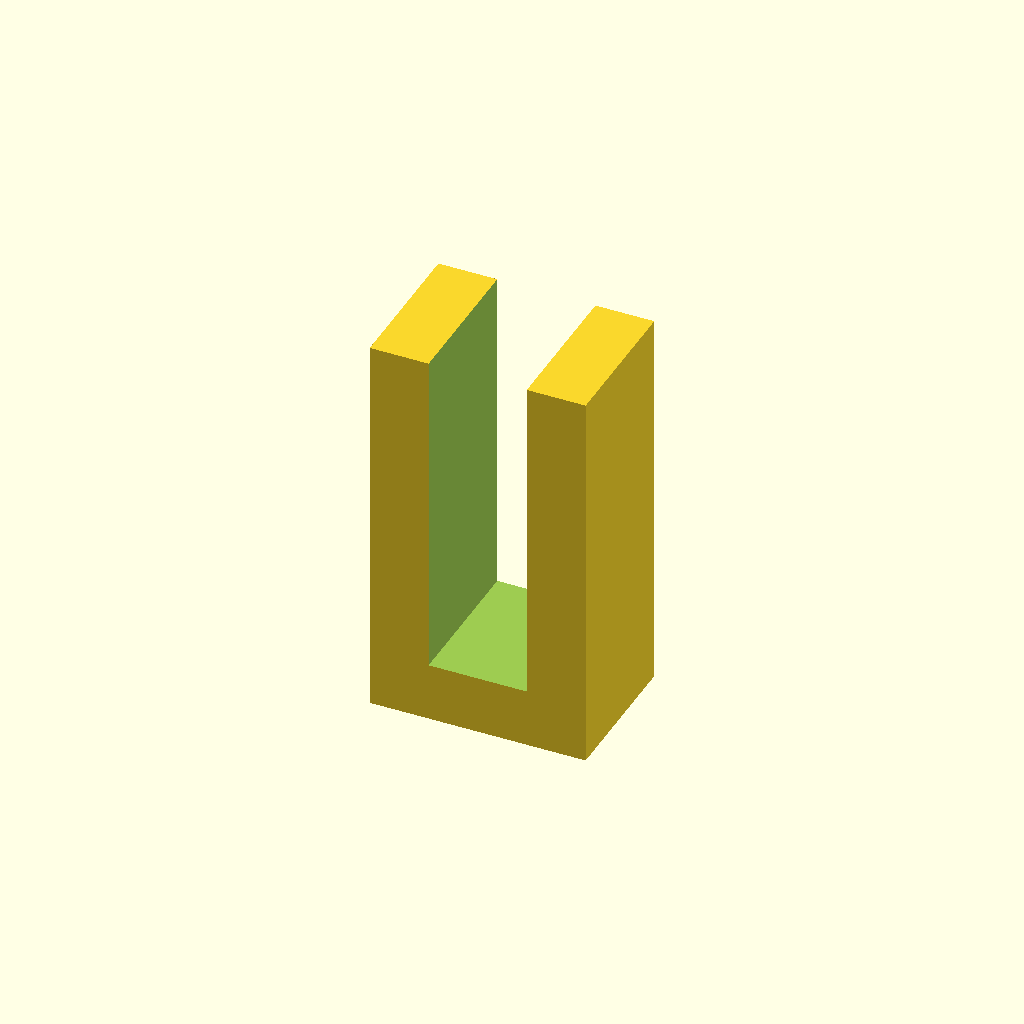
Cell 1: the model at its default parameters.
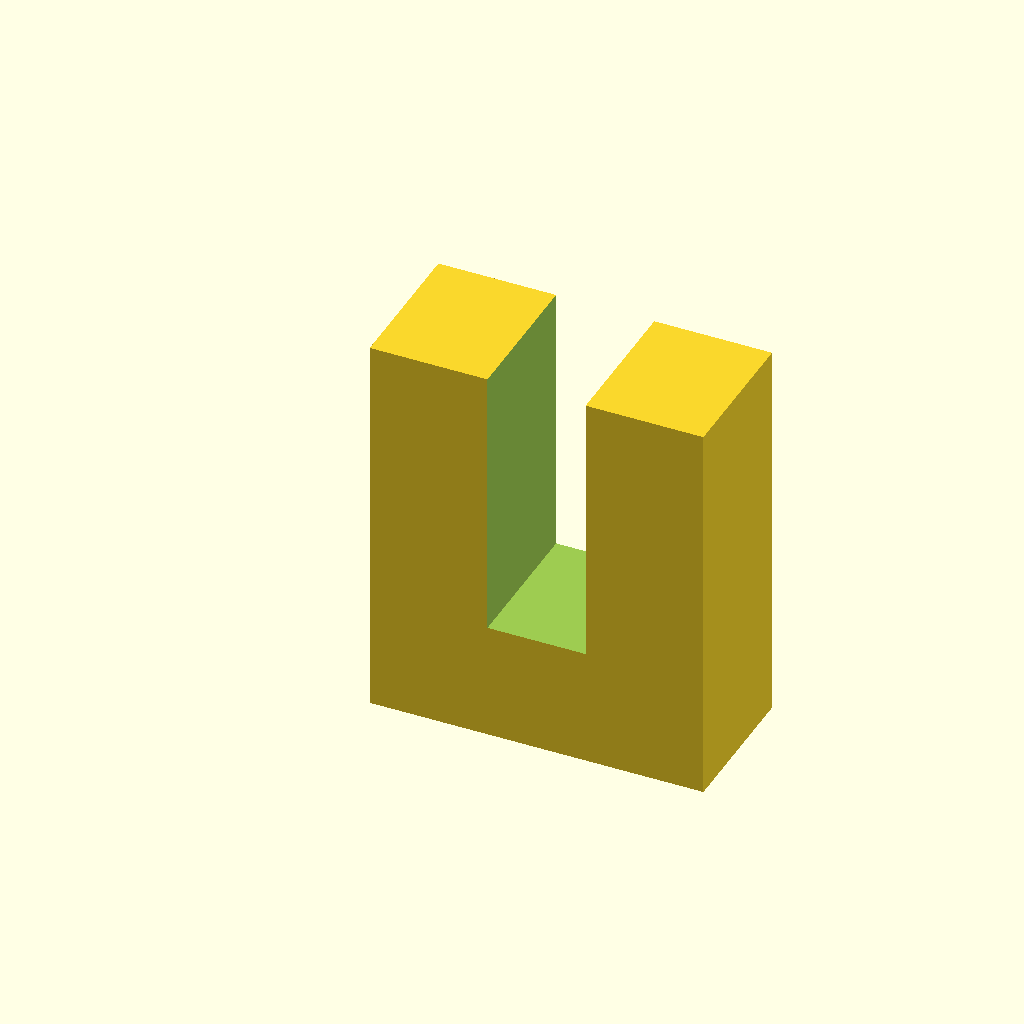
Cell 2: the same model with ClipThick = 6.
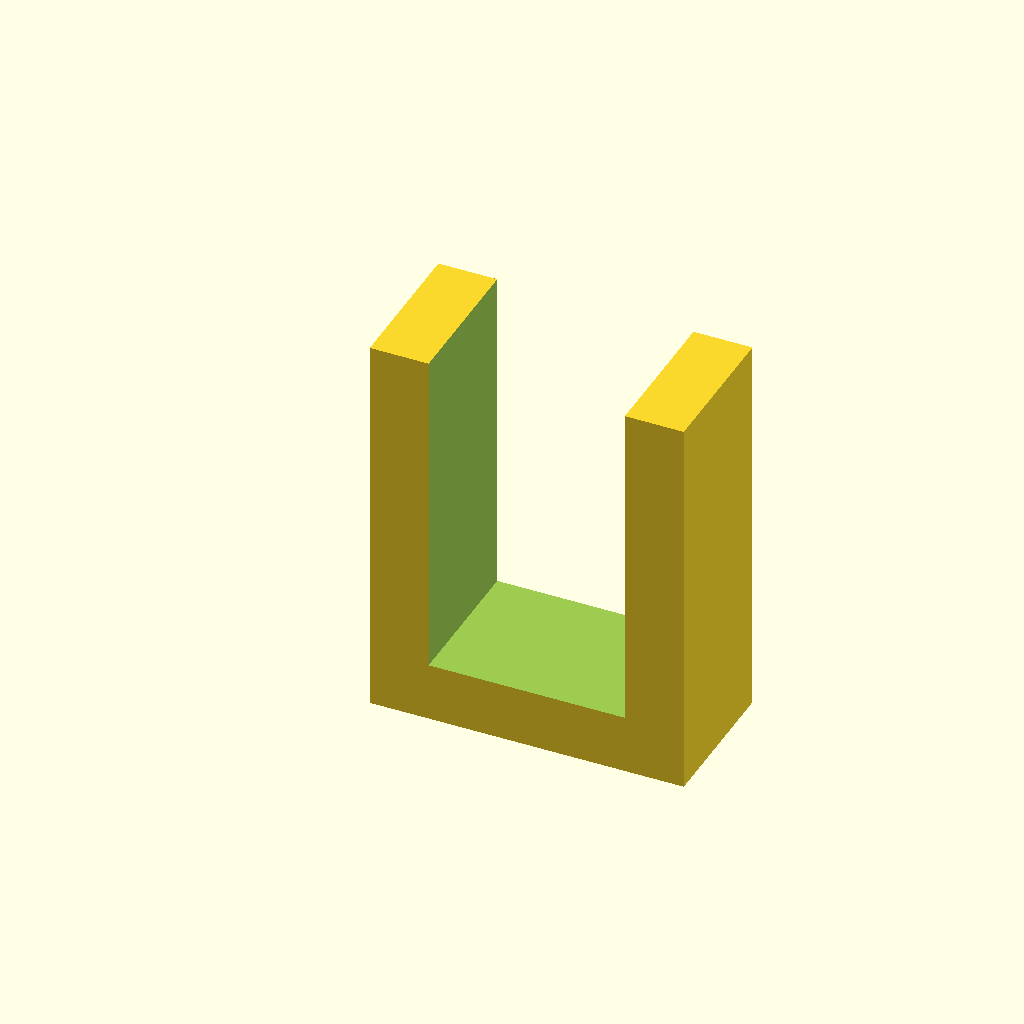
Cell 3: the same model with ClipGap = 10.
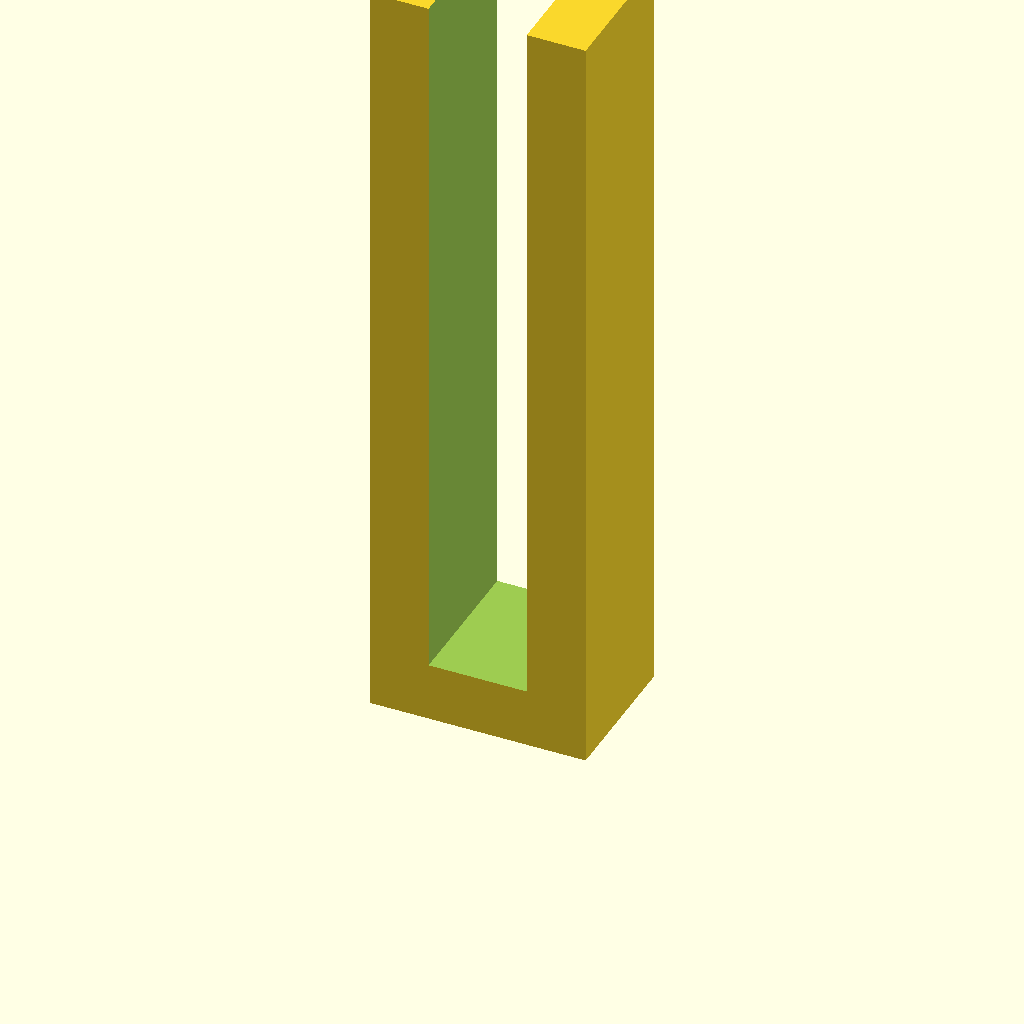
Cell 4 — ClipHeight set to 40, the other parameters unchanged.
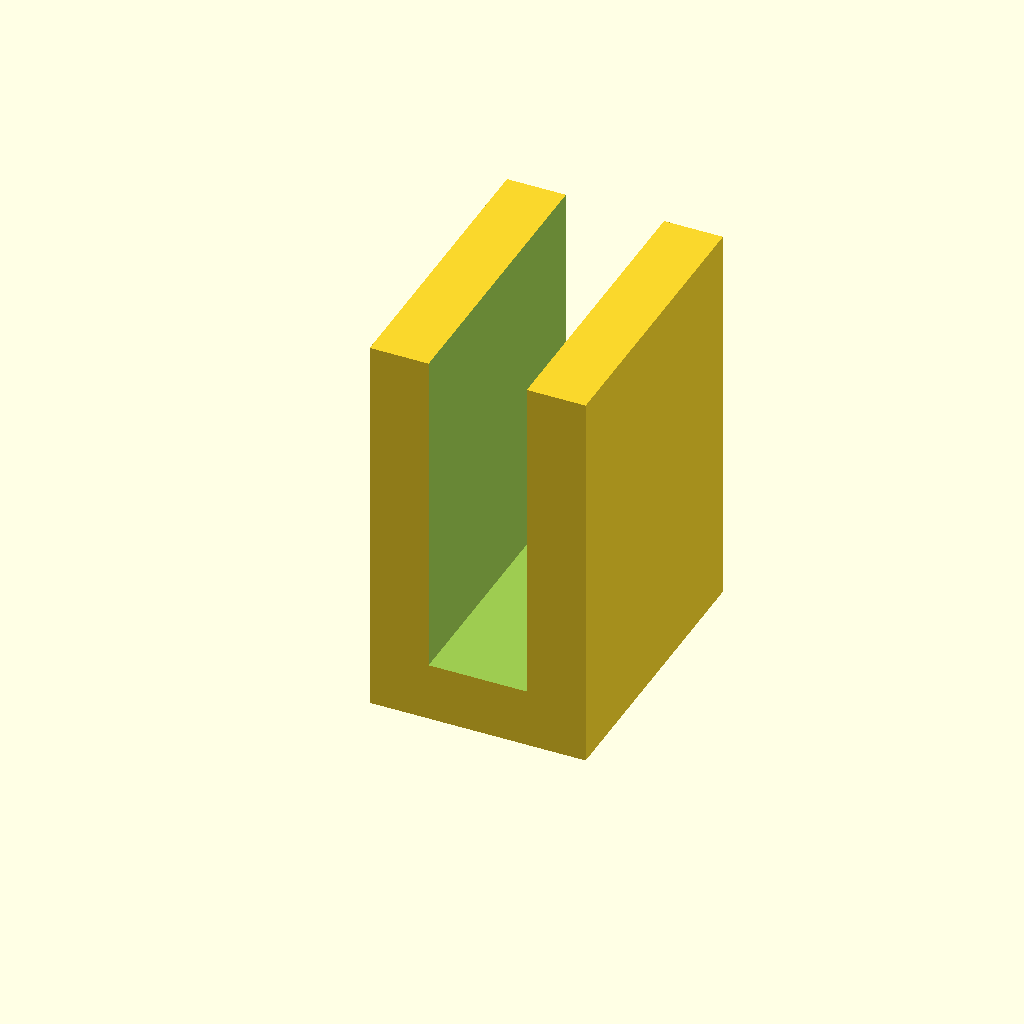
Cell 5 — ClipLength set to 15, the other parameters unchanged.
All cells are drawn from one camera (rotation 55°, 0°, 25°, orthographic, colour scheme Cornfield), so only the parameter changes between them.
OpenSCAD source file scadFiles/83239/188692.scad:
// How many mm thick the clip is

ClipThick = 3;

//How many mm of gap

ClipGap = 5;

//How many mm tall the clip is

ClipHeight = 20;

//How many mm long the clip is

ClipLength = 7.5;









module Clip (Thickness, Gap, Height, Length)

{

	difference()

	{

	cube([Gap+2*Thickness, Length, Height]);

	translate([Thickness, 0-0.5, Thickness]) cube([Gap, Length+1, Height-Thickness+1]);

	}

}



Clip (ClipThick, ClipGap, ClipHeight, ClipLength);
Customizer parameters (derived from the source; name, type, default, range or options):
ClipThick: number, default 3
ClipGap: number, default 5
ClipHeight: number, default 20
ClipLength: number, default 7.5
